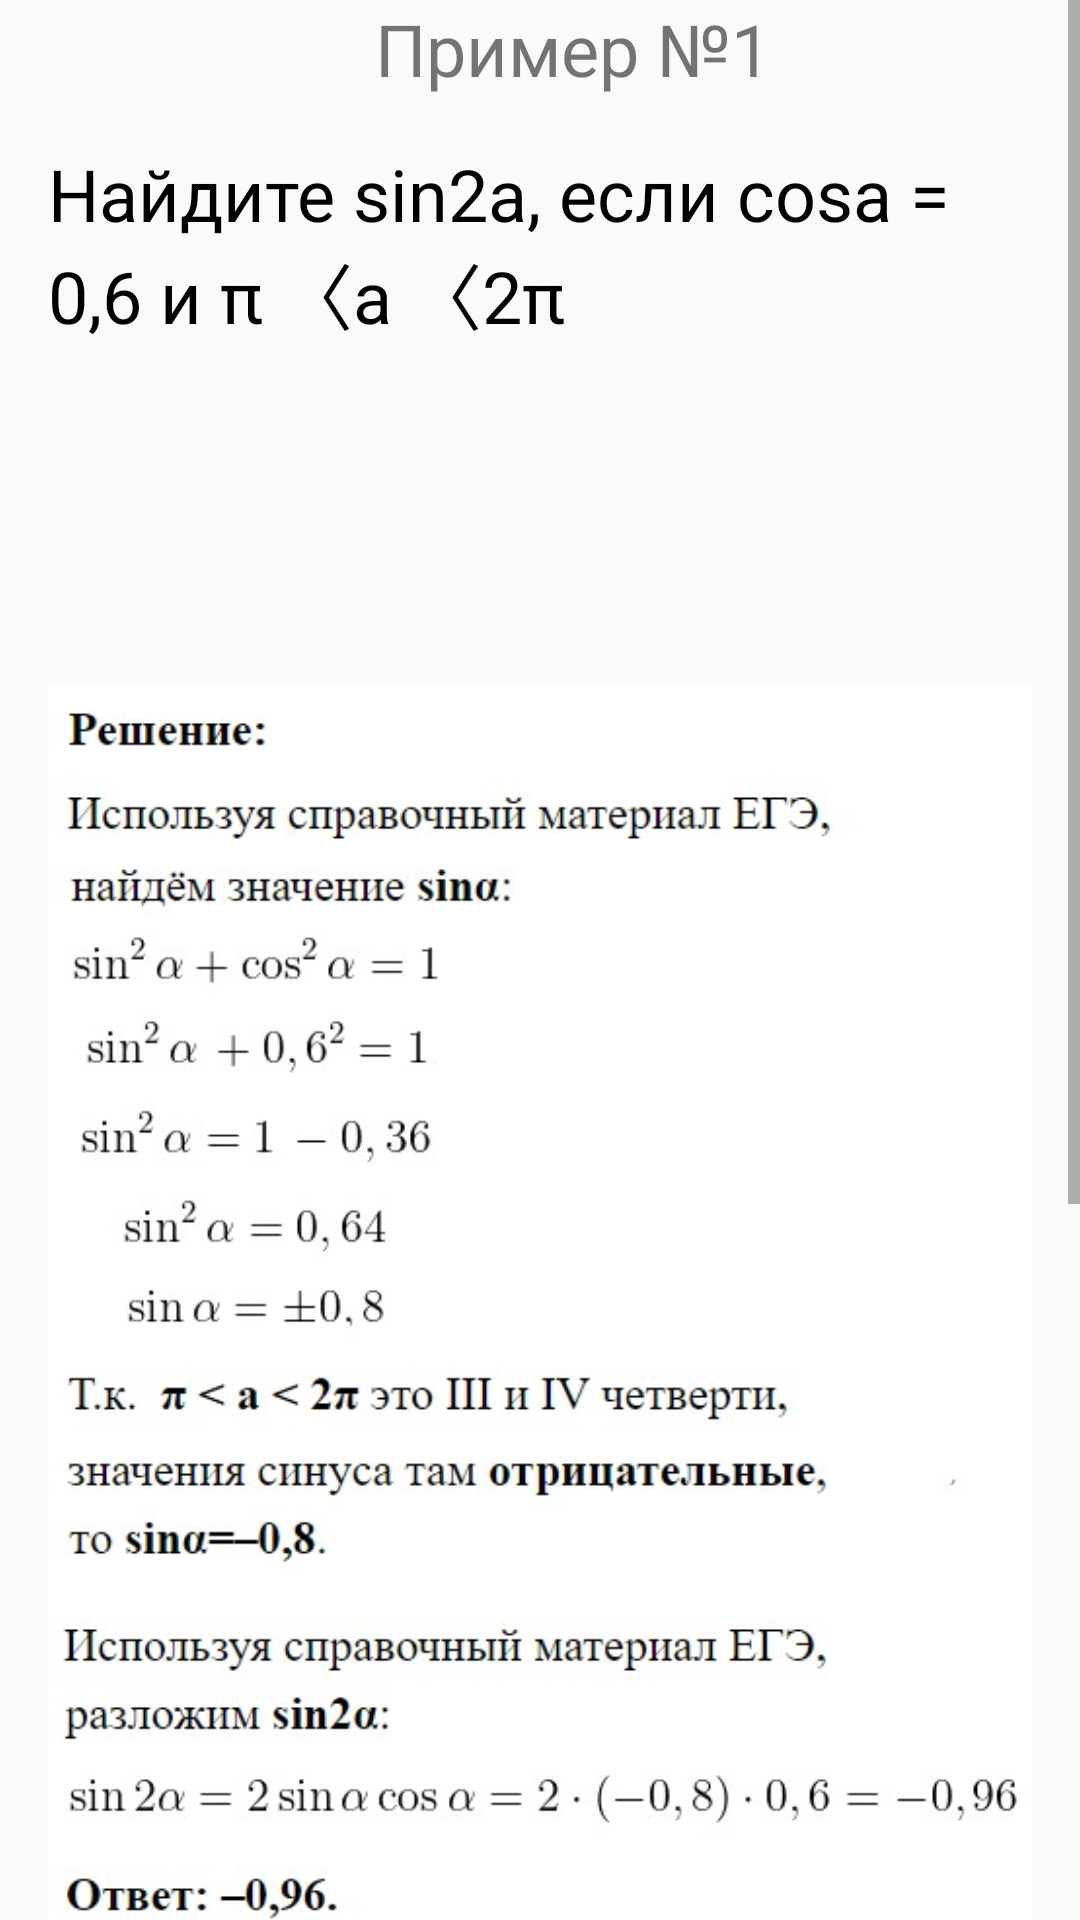

Layout XML and referenced resources for this Android screen:
<!-- AndroidManifest.xml: application theme Theme.Petapp -->
<!-- res/layout/activity_theory_4.xml -->
<?xml version="1.0" encoding="utf-8"?>
<androidx.constraintlayout.widget.ConstraintLayout xmlns:android="http://schemas.android.com/apk/res/android"
    xmlns:app="http://schemas.android.com/apk/res-auto"
    xmlns:tools="http://schemas.android.com/tools"
    android:layout_width="match_parent"
    android:layout_height="match_parent"
    tools:context=".theory.Theory4">

    <ScrollView
        android:layout_width="match_parent"
        android:layout_height="match_parent"
        tools:ignore="MissingConstraints">

        <LinearLayout
            android:layout_width="match_parent"
            android:layout_height="wrap_content"
            android:orientation="vertical">

            <TextView
                android:layout_width="wrap_content"
                android:layout_height="wrap_content"
                android:layout_marginStart="125dp"
                android:text="Пример №1"
                android:textSize="24sp" />

            <TextView
                android:layout_width="wrap_content"
                android:layout_height="wrap_content"
                android:gravity="start"
                android:layout_marginTop="16dp"
                android:layout_marginHorizontal="16dp"
                android:textColor="@color/black"
                android:text="Найдите sin2a, если cosa = 0,6 и π 〈a 〈2π"
                android:textSize="24sp" />

            <ImageView
                android:layout_width="wrap_content"
                android:layout_height="wrap_content"
                android:layout_marginHorizontal="16dp"
                android:src="@drawable/theory_5_1"/>

            <TextView
                android:layout_width="wrap_content"
                android:layout_height="wrap_content"
                android:layout_marginStart="125dp"
                android:text="Пример №2"
                android:textSize="24sp" />

            <TextView
                android:layout_width="wrap_content"
                android:layout_height="wrap_content"
                android:gravity="start"
                android:layout_marginTop="16dp"
                android:layout_marginHorizontal="16dp"
                android:textColor="@color/black"
                android:text="Найдите значение выражения 16·log₇⁴√7"
                android:textSize="24sp" />

            <ImageView
                android:layout_width="wrap_content"
                android:layout_height="wrap_content"
                android:layout_marginHorizontal="16dp"
                android:src="@drawable/theory_5_2"/>

        </LinearLayout>

    </ScrollView>

</androidx.constraintlayout.widget.ConstraintLayout>
<!-- resources referenced by this layout -->
<resources>
  <color name="black">#FF000000</color>
  <!-- drawable theory_5_1: jpg bitmap (drawable, 56278 bytes) -->
  <!-- drawable theory_5_2: jpg bitmap (drawable, 11521 bytes) -->
  <style name="Theme.Petapp" parent="Theme.AppCompat.Light.NoActionBar">
          
          <item name="colorPrimary">@color/black</item>
          <item name="android:colorPrimaryDark">@color/black</item>
          <item name="colorPrimaryVariant">#E5E5E5</item>
          <item name="colorOnPrimary">@color/white</item>
          
          <item name="colorSecondary">@color/teal_200</item>
          <item name="colorSecondaryVariant">@color/teal_700</item>
          <item name="colorOnSecondary">@color/black</item>
          
          <item name="android:statusBarColor" tools:targetApi="l">?attr/colorPrimaryVariant</item>
          
          <item name="android:windowLightStatusBar">true</item>
          <item name="android:navigationBarColor">#E5E5E5</item>
      </style>
  <color name="white">#FFFFFFFF</color>
  <color name="teal_200">#FF03DAC5</color>
  <color name="teal_700">#FF018786</color>
</resources>
